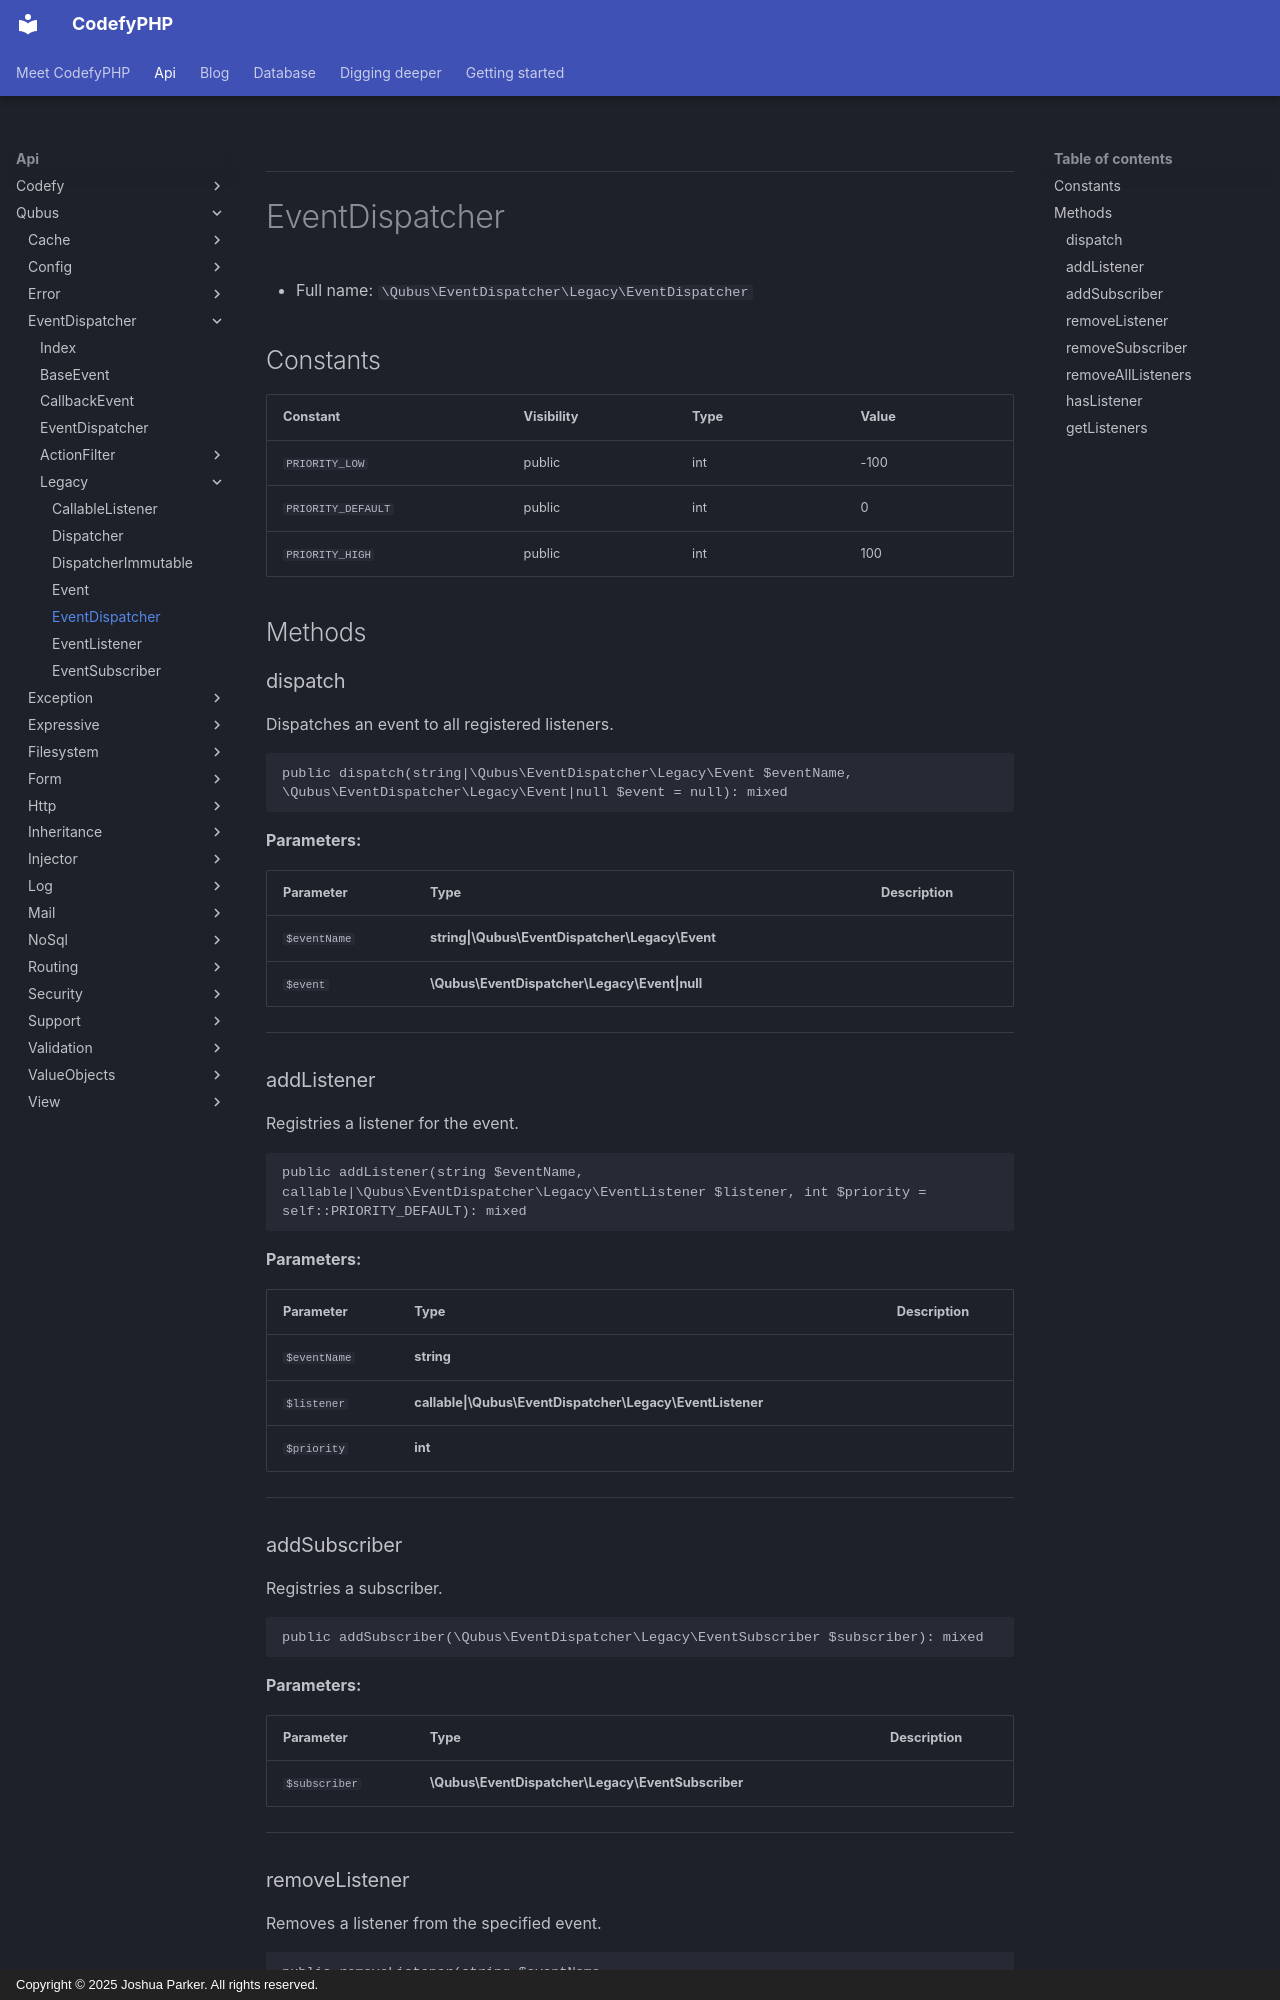

repository: codefyphp/docs · page: api/Qubus/EventDispatcher/Legacy/EventDispatcher/index.html · generator: mkdocs · copyright: Copyright © 2025 Joshua Parker. All rights reserved.

***

# EventDispatcher





* Full name: `\Qubus\EventDispatcher\Legacy\EventDispatcher`


## Constants

| Constant | Visibility | Type | Value |
|:---------|:-----------|:-----|:------|
|`PRIORITY_LOW`|public|int|-100|
|`PRIORITY_DEFAULT`|public|int|0|
|`PRIORITY_HIGH`|public|int|100|

## Methods


### dispatch

Dispatches an event to all registered listeners.

```php
public dispatch(string|\Qubus\EventDispatcher\Legacy\Event $eventName, \Qubus\EventDispatcher\Legacy\Event|null $event = null): mixed
```








**Parameters:**

| Parameter | Type | Description |
|-----------|------|-------------|
| `$eventName` | **string&#124;\Qubus\EventDispatcher\Legacy\Event** |  |
| `$event` | **\Qubus\EventDispatcher\Legacy\Event&#124;null** |  |





***

### addListener

Registries a listener for the event.

```php
public addListener(string $eventName, callable|\Qubus\EventDispatcher\Legacy\EventListener $listener, int $priority = self::PRIORITY_DEFAULT): mixed
```








**Parameters:**

| Parameter | Type | Description |
|-----------|------|-------------|
| `$eventName` | **string** |  |
| `$listener` | **callable&#124;\Qubus\EventDispatcher\Legacy\EventListener** |  |
| `$priority` | **int** |  |





***

### addSubscriber

Registries a subscriber.

```php
public addSubscriber(\Qubus\EventDispatcher\Legacy\EventSubscriber $subscriber): mixed
```








**Parameters:**

| Parameter | Type | Description |
|-----------|------|-------------|
| `$subscriber` | **\Qubus\EventDispatcher\Legacy\EventSubscriber** |  |





***
